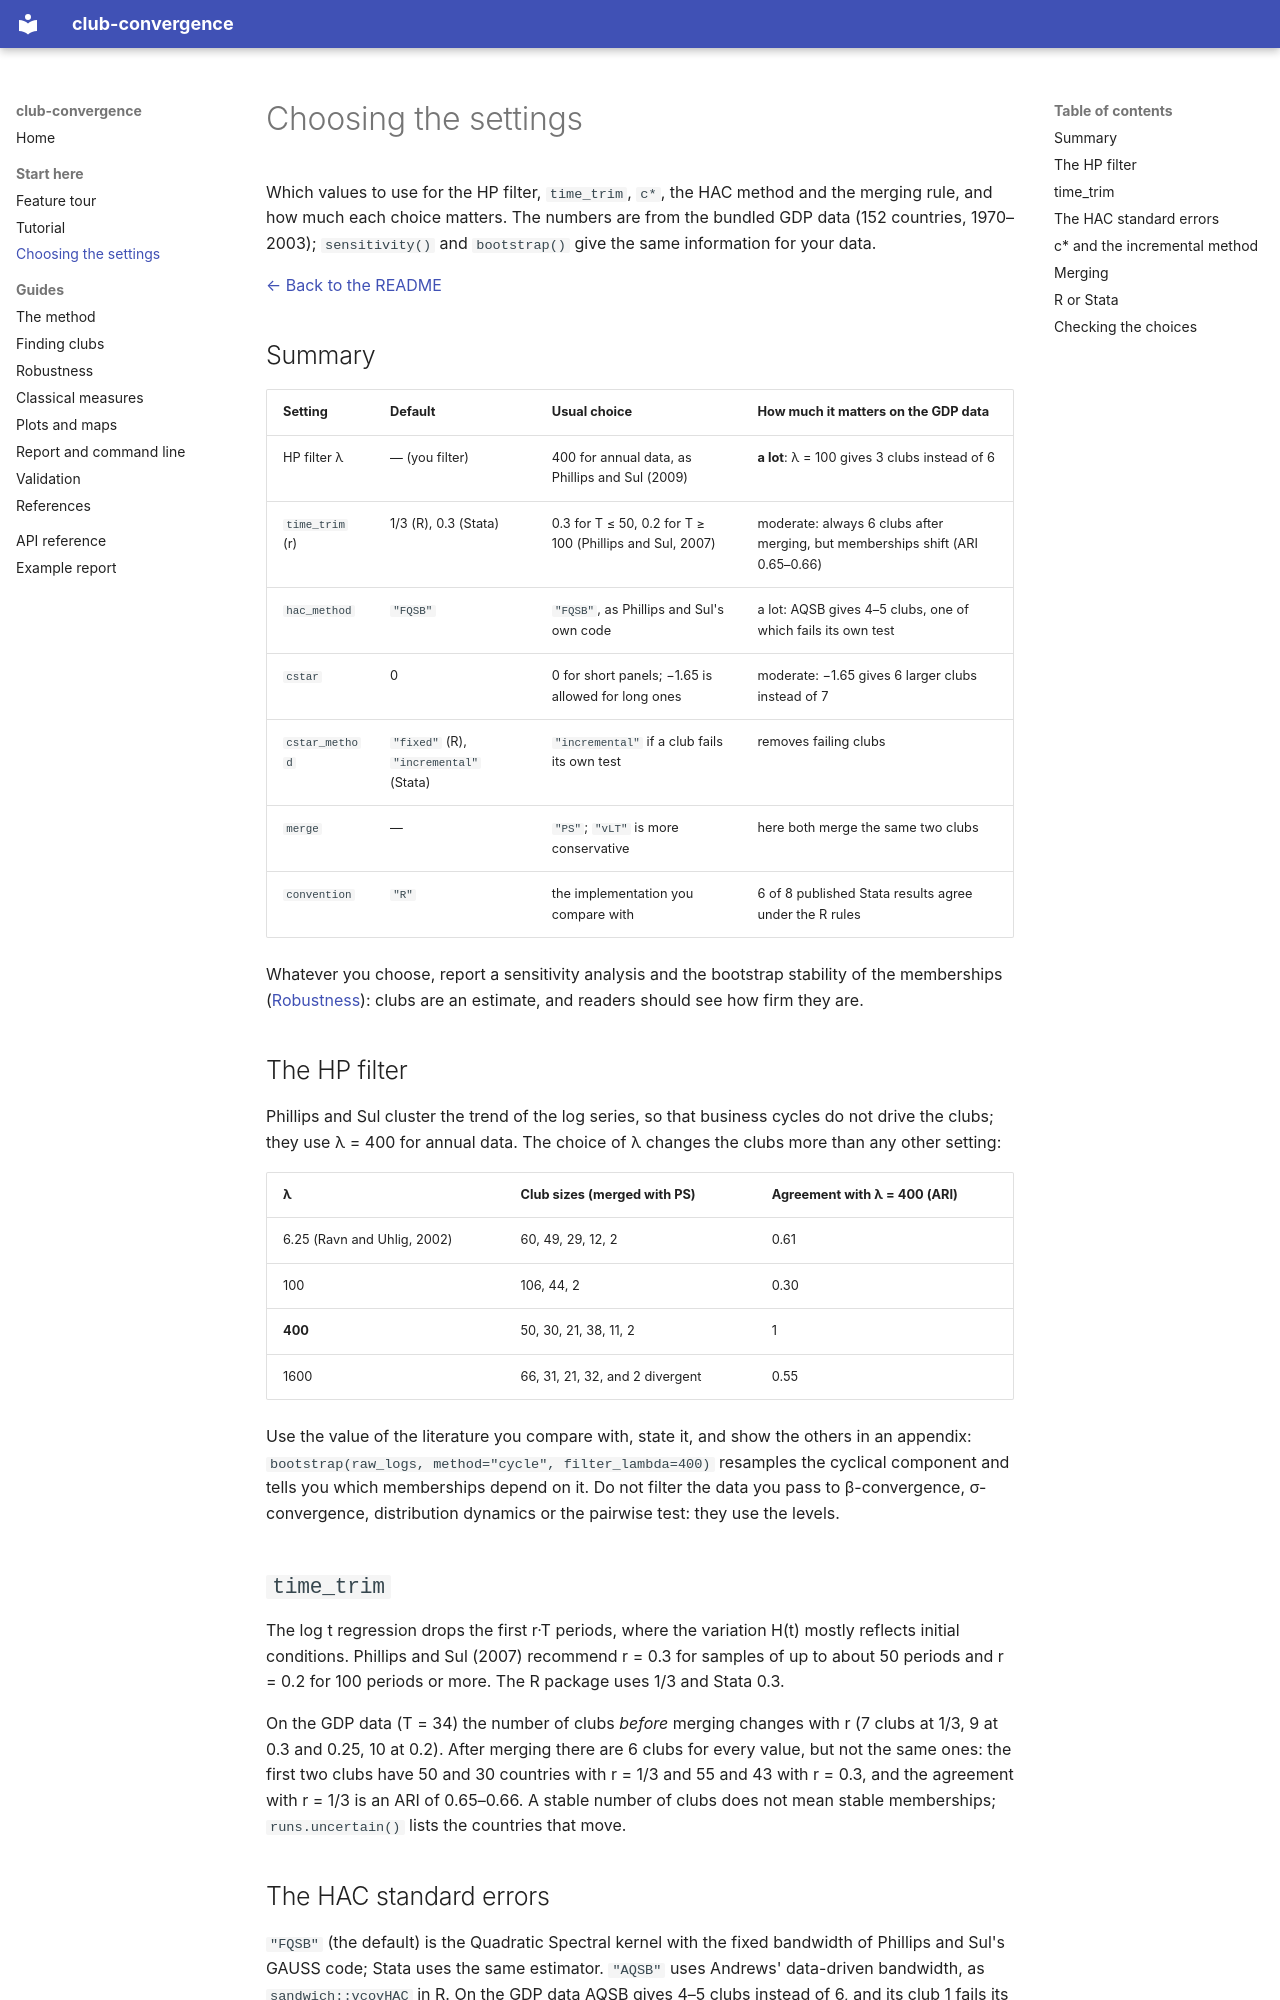

repository: bbanyuls/club-convergence · page: guide/choosing-settings/index.html · generator: mkdocs

# Choosing the settings

Which values to use for the HP filter, `time_trim`, `c*`, the HAC method and the merging
rule, and how much each choice matters. The numbers are from the bundled GDP data
(152 countries, 1970–2003); `sensitivity()` and `bootstrap()` give the same information for
your data.

[← Back to the README](../README.md)

## Summary

| Setting | Default | Usual choice | How much it matters on the GDP data |
|---|---|---|---|
| HP filter λ | — (you filter) | 400 for annual data, as Phillips and Sul (2009) | **a lot**: λ = 100 gives 3 clubs instead of 6 |
| `time_trim` (r) | 1/3 (R), 0.3 (Stata) | 0.3 for T ≤ 50, 0.2 for T ≥ 100 (Phillips and Sul, 2007) | moderate: always 6 clubs after merging, but memberships shift (ARI 0.65–0.66) |
| `hac_method` | `"FQSB"` | `"FQSB"`, as Phillips and Sul's own code | a lot: AQSB gives 4–5 clubs, one of which fails its own test |
| `cstar` | 0 | 0 for short panels; −1.65 is allowed for long ones | moderate: −1.65 gives 6 larger clubs instead of 7 |
| `cstar_method` | `"fixed"` (R), `"incremental"` (Stata) | `"incremental"` if a club fails its own test | removes failing clubs |
| `merge` | — | `"PS"`; `"vLT"` is more conservative | here both merge the same two clubs |
| `convention` | `"R"` | the implementation you compare with | 6 of 8 published Stata results agree under the R rules |

Whatever you choose, report a sensitivity analysis and the bootstrap stability of the
memberships ([Robustness](robustness.md)): clubs are an estimate, and readers should see how
firm they are.

## The HP filter

Phillips and Sul cluster the trend of the log series, so that business cycles do not drive
the clubs; they use λ = 400 for annual data. The choice of λ changes the clubs more than any
other setting:

| λ | Club sizes (merged with PS) | Agreement with λ = 400 (ARI) |
|---|---|---|
| 6.25 (Ravn and Uhlig, 2002) | 60, 49, 29, 12, 2 | 0.61 |
| 100 | 106, 44, 2 | 0.30 |
| **400** | 50, 30, 21, 38, 11, 2 | 1 |
| 1600 | 66, 31, 21, 32, and 2 divergent | 0.55 |

Use the value of the literature you compare with, state it, and show the others in an
appendix: `bootstrap(raw_logs, method="cycle", filter_lambda=400)` resamples the cyclical
component and tells you which memberships depend on it. Do not filter the data you pass to
β-convergence, σ-convergence, distribution dynamics or the pairwise test: they use the levels.

## `time_trim`

The log t regression drops the first r·T periods, where the variation H(t) mostly reflects
initial conditions. Phillips and Sul (2007) recommend r = 0.3 for samples of up to about 50
periods and r = 0.2 for 100 periods or more. The R package uses 1/3 and Stata 0.3.

On the GDP data (T = 34) the number of clubs *before* merging changes with r (7 clubs at 1/3,
9 at 0.3 and 0.25, 10 at 0.2). After merging there are 6 clubs for every value, but not the
same ones: the first two clubs have 50 and 30 countries with r = 1/3 and 55 and 43 with
r = 0.3, and the agreement with r = 1/3 is an ARI of 0.65–0.66. A stable number of clubs does
not mean stable memberships; `runs.uncertain()` lists the countries that move.
